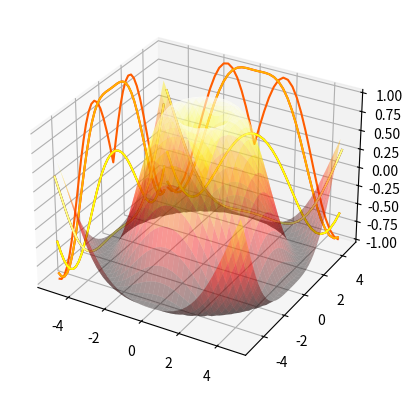

This figure's Python source:
import numpy as np
import matplotlib.pyplot as plt
fig = plt.figure()
ax1 = fig.add_subplot(111, projection='3d')
x = np.arange(-5, 5, 0.25)
y = np.arange(-5, 5, 0.25)
x, y = np.meshgrid(x, y)
r = np.sqrt(x**2 + y**2)
z = np.sin(r)
ax1.contour(x, y, z, zdir='x', offset=-5, cmap='hot')
ax1.contour(x, y, z, zdir='y', offset=5, cmap='hot')
ax1.plot_surface(x,y,z,cmap='hot',alpha=0.4)
plt.show()
# ax2 = fig.add_subplot(132, projection='3d')
# ax3 = fig.add_subplot(133, projection='3d')
# ax2.contourf(x, y, z, zdir='x', offset=-5, cmap='hot')
# ax2.contourf(x, y, z, zdir='y', offset=5, cmap='hot')
# ax3.plot_surface(x,y,z,cmap='hot')